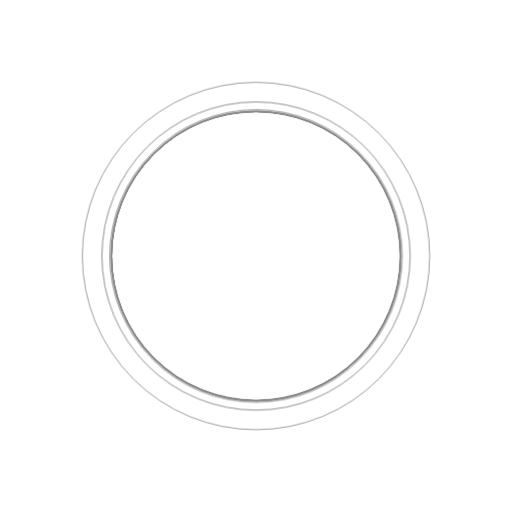
t = 0.00 s
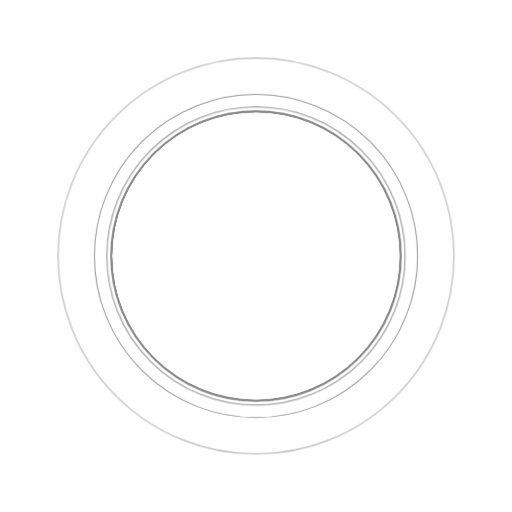
t = 0.50 s
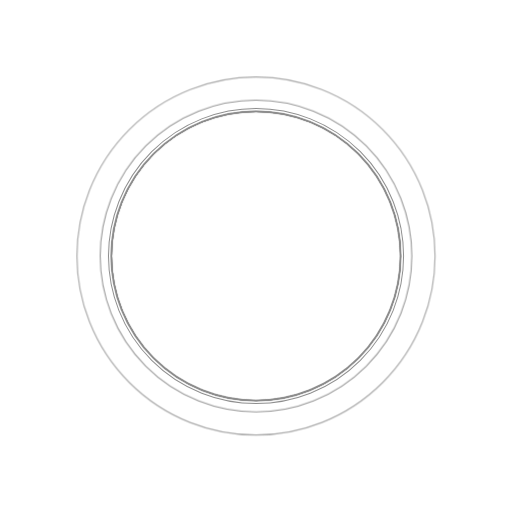
t = 1.00 s
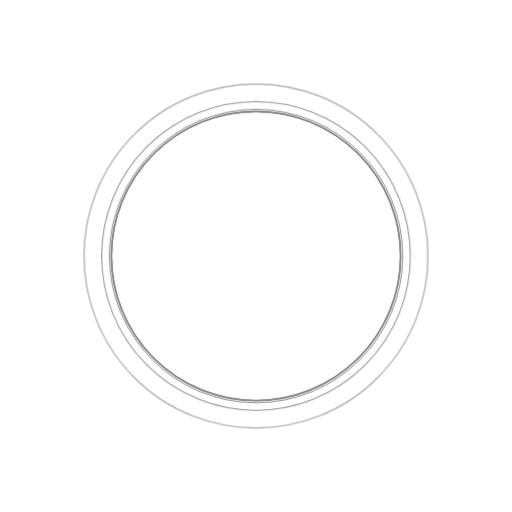
t = 1.60 s
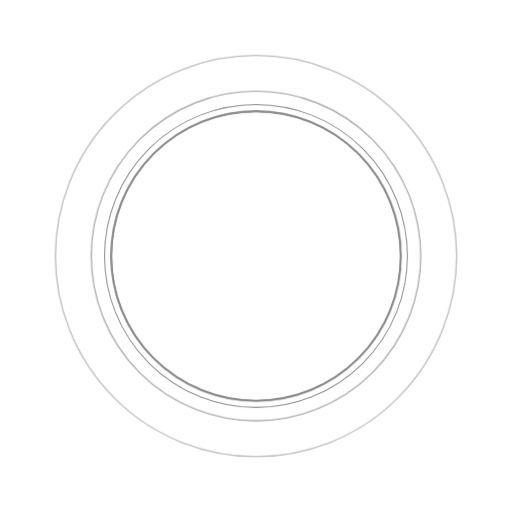
t = 2.10 s
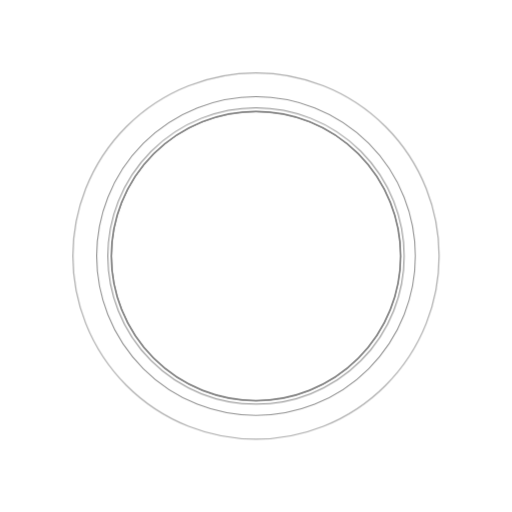
t = 2.60 s

The animated SVG that drew these frames (rendered in a browser with its animation timeline set to each time). Animation: 14 CSS @keyframes rules; one cycle of 3.20 s, repeats indefinitely.

<svg id="ee7CHKBpy4u1" xmlns="http://www.w3.org/2000/svg" xmlns:xlink="http://www.w3.org/1999/xlink" viewBox="0 0 600 600" shape-rendering="geometricPrecision" text-rendering="geometricPrecision"><style><![CDATA[#ee7CHKBpy4u3_ts {animation: ee7CHKBpy4u3_ts__ts 3200ms linear infinite normal forwards}@keyframes ee7CHKBpy4u3_ts__ts { 0% {transform: translate(300px,300px) scale(0.689975,0.689975);animation-timing-function: cubic-bezier(0.700000,0.150000,0.950000,0.680000)} 25% {transform: translate(300px,300px) scale(1,1)} 100% {transform: translate(300px,300px) scale(1,1)}} #ee7CHKBpy4u3 {animation: ee7CHKBpy4u3_c_o 3200ms linear infinite normal forwards}@keyframes ee7CHKBpy4u3_c_o { 0% {opacity: 0.848648;animation-timing-function: cubic-bezier(0.980000,0.290000,0.980000,0.740000)} 25% {opacity: 0} 100% {opacity: 0}} #ee7CHKBpy4u4_ts {animation: ee7CHKBpy4u4_ts__ts 3200ms linear infinite normal forwards}@keyframes ee7CHKBpy4u4_ts__ts { 0% {transform: translate(300px,300px) scale(0.612124,0.612124);animation-timing-function: cubic-bezier(0.740000,0.100000,0.970000,0.630000)} 50% {transform: translate(300px,300px) scale(1,1)} 100% {transform: translate(300px,300px) scale(1,1)}} #ee7CHKBpy4u4 {animation: ee7CHKBpy4u4_c_o 3200ms linear infinite normal forwards}@keyframes ee7CHKBpy4u4_c_o { 0% {opacity: 0.961525;animation-timing-function: cubic-bezier(0.990000,0.190000,0.990000,0.720000)} 50% {opacity: 0} 100% {opacity: 0}} #ee7CHKBpy4u5_ts {animation: ee7CHKBpy4u5_ts__ts 3200ms linear infinite normal forwards}@keyframes ee7CHKBpy4u5_ts__ts { 0% {transform: translate(300px,300px) scale(0.580870,0.580870);animation-timing-function: cubic-bezier(0.770000,0.050000,0.970000,0.580000)} 75% {transform: translate(300px,300px) scale(1,1)} 100% {transform: translate(300px,300px) scale(1,1)}} #ee7CHKBpy4u5 {animation: ee7CHKBpy4u5_c_o 3200ms linear infinite normal forwards}@keyframes ee7CHKBpy4u5_c_o { 0% {opacity: 0.994908;animation-timing-function: cubic-bezier(1,0.090000,0.990000,0.700000)} 75% {opacity: 0} 100% {opacity: 0}} #ee7CHKBpy4u6_ts {animation: ee7CHKBpy4u6_ts__ts 3200ms linear infinite normal forwards}@keyframes ee7CHKBpy4u6_ts__ts { 0% {transform: translate(300px,300px) scale(0.574324,0.574324)} 6.250000% {transform: translate(300px,300px) scale(0.574324,0.574324);animation-timing-function: cubic-bezier(0.750000,0.010000,0.960000,0.540000)} 99.687500% {transform: translate(300px,300px) scale(0.976135,0.976135)} 100% {transform: translate(300px,300px) scale(0.976135,0.976135)}} #ee7CHKBpy4u6 {animation: ee7CHKBpy4u6_c_o 3200ms linear infinite normal forwards}@keyframes ee7CHKBpy4u6_c_o { 0% {opacity: 1} 6.250000% {opacity: 1;animation-timing-function: cubic-bezier(0.900000,0,0.990000,0.610000)} 99.687500% {opacity: 0.074930} 100% {opacity: 0.074930}} #ee7CHKBpy4u7_ts {animation: ee7CHKBpy4u7_ts__ts 3200ms linear infinite normal forwards}@keyframes ee7CHKBpy4u7_ts__ts { 0% {transform: translate(300px,300px) scale(0.574324,0.574324)} 31.250000% {transform: translate(300px,300px) scale(0.574324,0.574324);animation-timing-function: cubic-bezier(0.470000,0.020000,0.790000,0.550000)} 99.687500% {transform: translate(300px,300px) scale(0.688505,0.688505)} 100% {transform: translate(300px,300px) scale(0.688505,0.688505)}} #ee7CHKBpy4u7 {animation: ee7CHKBpy4u7_c_o 3200ms linear infinite normal forwards}@keyframes ee7CHKBpy4u7_c_o { 0% {opacity: 1} 31.250000% {opacity: 1;animation-timing-function: cubic-bezier(0.490000,0,0.800000,0.410000)} 99.687500% {opacity: 0.851130} 100% {opacity: 0.851130}} #ee7CHKBpy4u8_ts {animation: ee7CHKBpy4u8_ts__ts 3200ms linear infinite normal forwards}@keyframes ee7CHKBpy4u8_ts__ts { 0% {transform: translate(300px,300px) scale(0.574324,0.574324)} 56.250000% {transform: translate(300px,300px) scale(0.574324,0.574324);animation-timing-function: cubic-bezier(0.400000,0.040000,0.730000,0.565000)} 99.687500% {transform: translate(300px,300px) scale(0.611516,0.611516)} 100% {transform: translate(300px,300px) scale(0.611516,0.611516)}} #ee7CHKBpy4u8 {animation: ee7CHKBpy4u8_c_o 3200ms linear infinite normal forwards}@keyframes ee7CHKBpy4u8_c_o { 0% {opacity: 1} 56.250000% {opacity: 1;animation-timing-function: cubic-bezier(0.410000,0,0.730000,0.370000)} 99.687500% {opacity: 0.962250} 100% {opacity: 0.962250}} #ee7CHKBpy4u9_ts {animation: ee7CHKBpy4u9_ts__ts 3200ms linear infinite normal forwards}@keyframes ee7CHKBpy4u9_ts__ts { 0% {transform: translate(300px,300px) scale(0.574324,0.574324)} 81.250000% {transform: translate(300px,300px) scale(0.574324,0.574324);animation-timing-function: cubic-bezier(0.360000,0.080000,0.690000,0.600000)} 99.687500% {transform: translate(300px,300px) scale(0.580661,0.580661)} 100% {transform: translate(300px,300px) scale(0.580661,0.580661)}} #ee7CHKBpy4u9 {animation: ee7CHKBpy4u9_c_o 3200ms linear infinite normal forwards}@keyframes ee7CHKBpy4u9_c_o { 0% {opacity: 1} 81.250000% {opacity: 1;animation-timing-function: cubic-bezier(0.360000,0,0.690000,0.350000)} 99.687500% {opacity: 0.995094} 100% {opacity: 0.995094}}]]></style><ellipse id="ee7CHKBpy4u2" display="none" rx="295" ry="295" transform="matrix(1 0 0 1 299.99999999685332 299.99999999685383)" opacity="0" fill="none" stroke="rgb(140,140,140)" stroke-width="0.500000"/><g id="ee7CHKBpy4u3_ts" transform="translate(300,300) scale(0.689975,0.689975)"><ellipse id="ee7CHKBpy4u3" rx="295" ry="295" transform="translate(-0,-0)" opacity="0.8486483639861945" fill="none" stroke="rgb(140,140,140)" stroke-width="1.678858"/></g><g id="ee7CHKBpy4u4_ts" transform="translate(300,300) scale(0.612124,0.612124)"><ellipse id="ee7CHKBpy4u4" rx="295" ry="295" transform="translate(-0,-0)" opacity="0.961524678944538" fill="none" stroke="rgb(140,140,140)" stroke-width="1.900747"/></g><g id="ee7CHKBpy4u5_ts" transform="translate(300,300) scale(0.580870,0.580870)"><ellipse id="ee7CHKBpy4u5" rx="295" ry="295" transform="translate(-0,-0)" opacity="0.9949079257532603" fill="none" stroke="rgb(140,140,140)" stroke-width="1.984828"/></g><g id="ee7CHKBpy4u6_ts" transform="translate(300,300) scale(0.574324,0.574324)"><ellipse id="ee7CHKBpy4u6" rx="295" ry="295" transform="translate(-0,-0)" fill="none" stroke="rgb(140,140,140)" stroke-width="2"/></g><g id="ee7CHKBpy4u7_ts" transform="translate(300,300) scale(0.574324,0.574324)"><ellipse id="ee7CHKBpy4u7" rx="295" ry="295" transform="translate(-0,-0)" fill="none" stroke="rgb(140,140,140)" stroke-width="2"/></g><g id="ee7CHKBpy4u8_ts" transform="translate(300,300) scale(0.574324,0.574324)"><ellipse id="ee7CHKBpy4u8" rx="295" ry="295" transform="translate(-0,-0)" fill="none" stroke="rgb(140,140,140)" stroke-width="2"/></g><g id="ee7CHKBpy4u9_ts" transform="translate(300,300) scale(0.574324,0.574324)"><ellipse id="ee7CHKBpy4u9" rx="295" ry="295" transform="translate(-0,-0)" fill="none" stroke="rgb(140,140,140)" stroke-width="2"/></g><ellipse id="ee7CHKBpy4u10" display="none" rx="295.129508" ry="295.129508" transform="matrix(0.57432413766268 0 0 0.57432413766268 299.99999999819283 299.99999999819312)" fill="none" stroke="rgb(140,140,140)" stroke-width="2"/><ellipse id="ee7CHKBpy4u11" rx="169.500000" ry="169.500000" transform="matrix(1 0 0 1 300 300)" fill="none" stroke="rgb(140,140,140)" stroke-width="2"/></svg>
